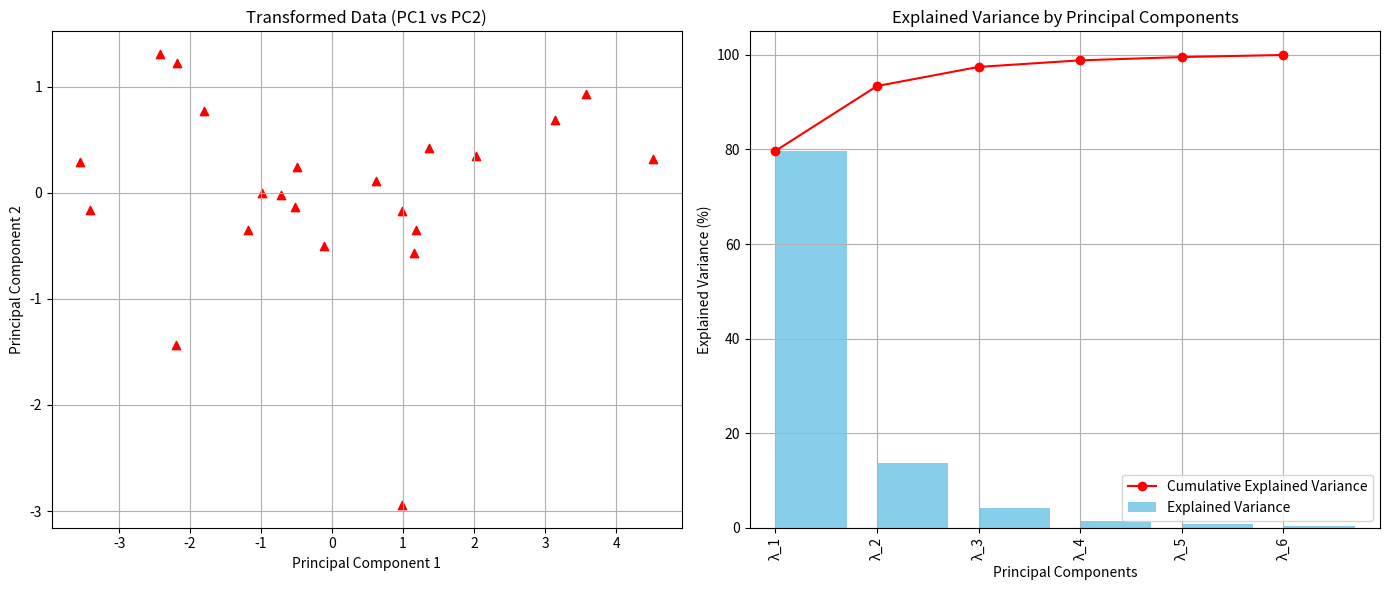

Here is the Python script that generated this plot:
import numpy as np
import pandas as pd
import matplotlib.pyplot as plt

# -----------------------
# 1. Original Data
# -----------------------
X = np.array([
    [1396,   90, 182,  940, 407, 169],  # Honda
    [1721,   92, 180,  965, 405, 169],  # Renault 19
    [1580,   83, 170,  930, 396, 170],  # Fiat Tipo
    [1769,   90, 180, 1100, 405, 168],  # Citroen ZX
    [2996,  188, 224, 1700, 472, 180],  # BMW 530i
    [2675,  169, 220, 1350, 469, 175],  # Rover 827i
    [2849,  182, 226, 1350, 471, 176],  # Renault 25
    [1998,  115, 195, 1100, 425, 173],  # Opel
    [1998,  125, 190, 1150, 450, 176],  # Peugeot 405 break
    [1993,  112, 195, 1190, 451, 172],  # Ford Sierra
    [2494,  171, 189, 1390, 443, 169],  # BMW 325i
    [2309,  136, 198, 1290, 439, 168],  # Audi 90 Q
    [1998,  115, 188, 1290, 444, 175],  # Ford Scorpio
    [1721,   90, 180, 1080, 438, 170],  # Renault 21
    [1597,   57, 130, 1050, 399, 162],  # Nissan Vannette
    [1913,   82, 145, 1450, 457, 184],  # VW Caravelle
    [1117,   52, 148,  740, 380, 156],  # Ford Fiesta
    [1116,   58, 154,  710, 364, 155],  # Fiat Uno
    [1595,  110, 186,  950, 403, 171],  # VW Golf
    [1294,   95, 184,  840, 370, 157],  # Peugeot 205 R
    [1193,   93, 185,  900, 381, 162],  # Seat Ibiza SXI
    [1294,   95, 184,  750, 350, 160],  # Citroen AX S
], dtype=int)

n, m = X.shape

# -----------------------
# 2. Center and Standardize the Data
# -----------------------
means = np.mean(X, axis=0)
stds  = np.std(X, axis=0, ddof=1)
Y = X - means               # Center the data
D1_s = np.diag(1 / stds)     # Inverse standard deviations matrix
Z = Y @ D1_s                # Standardized data

# -----------------------
# 3. Compute the Correlation Matrix and Perform Eigen-Decomposition
# -----------------------
D = np.eye(n) * (1/(n-1))    # D matrix for unbiased covariance

# S = Y.T @ D @ Y             # Covariance Matrix
# R = D1_s @ S @ D1_s         # Correlation matrix from covariance matrix
R = Z.T @ D @ Z             # Correlation matrix from standarized data and weights

eigenvalues, eigenvectors = np.linalg.eig(R)

# Sort eigenvalues and eigenvectors in descending order
idx = np.argsort(eigenvalues)[::-1]
eigenvalues = eigenvalues[idx]
eigenvectors = eigenvectors[:, idx]

# -----------------------
# 4. Compute Explained Variance
# -----------------------
variance_explained = (eigenvalues / np.sum(eigenvalues)) * 100
cumulative_variance = np.cumsum(variance_explained)

# -----------------------
# 5. Compute the Principal Components (Transformed Data)
# -----------------------
U = eigenvectors
C = Z @ U   # Transformed data: projection on principal components

# -----------------------
# 6. Create a DataFrame for the Variance Table
# -----------------------
components = [f'λ_{i+1}' for i in range(len(eigenvalues))]
df = pd.DataFrame({
    'Component': components,
    'Explained Variance': np.round(variance_explained, 6),
    'Cumulative Explained Variance': np.round(cumulative_variance, 6)
})
df.set_index('Component', inplace=True)

# -----------------------
# 7. Plot the Transformed Data and the Bar Plot from the DataFrame
# -----------------------
fig, ax = plt.subplots(1, 2, figsize=(14, 6))

# Left subplot: Scatter plot of transformed data on first two principal components
ax[0].scatter(C[:, 0], C[:, 1], color='red', marker='^')
ax[0].set_title("Transformed Data (PC1 vs PC2)")
ax[0].set_xlabel("Principal Component 1")
ax[0].set_ylabel("Principal Component 2")
ax[0].grid(True)

# Right subplot: Bar plot from the DataFrame
# Plot the individual explained variance as bars
df['Explained Variance'].plot(kind='bar', ax=ax[1], color='skyblue', width=0.7, position=0, label='Explained Variance')

# Overlay the cumulative explained variance as a line plot
ax[1].plot(df.index, df['Cumulative Explained Variance'], marker='o', color='red', label='Cumulative Explained Variance')

ax[1].set_title("Explained Variance by Principal Components")
ax[1].set_xlabel("Principal Components")
ax[1].set_ylabel("Explained Variance (%)")
ax[1].legend()
ax[1].grid(True)

plt.tight_layout()
plt.show()
